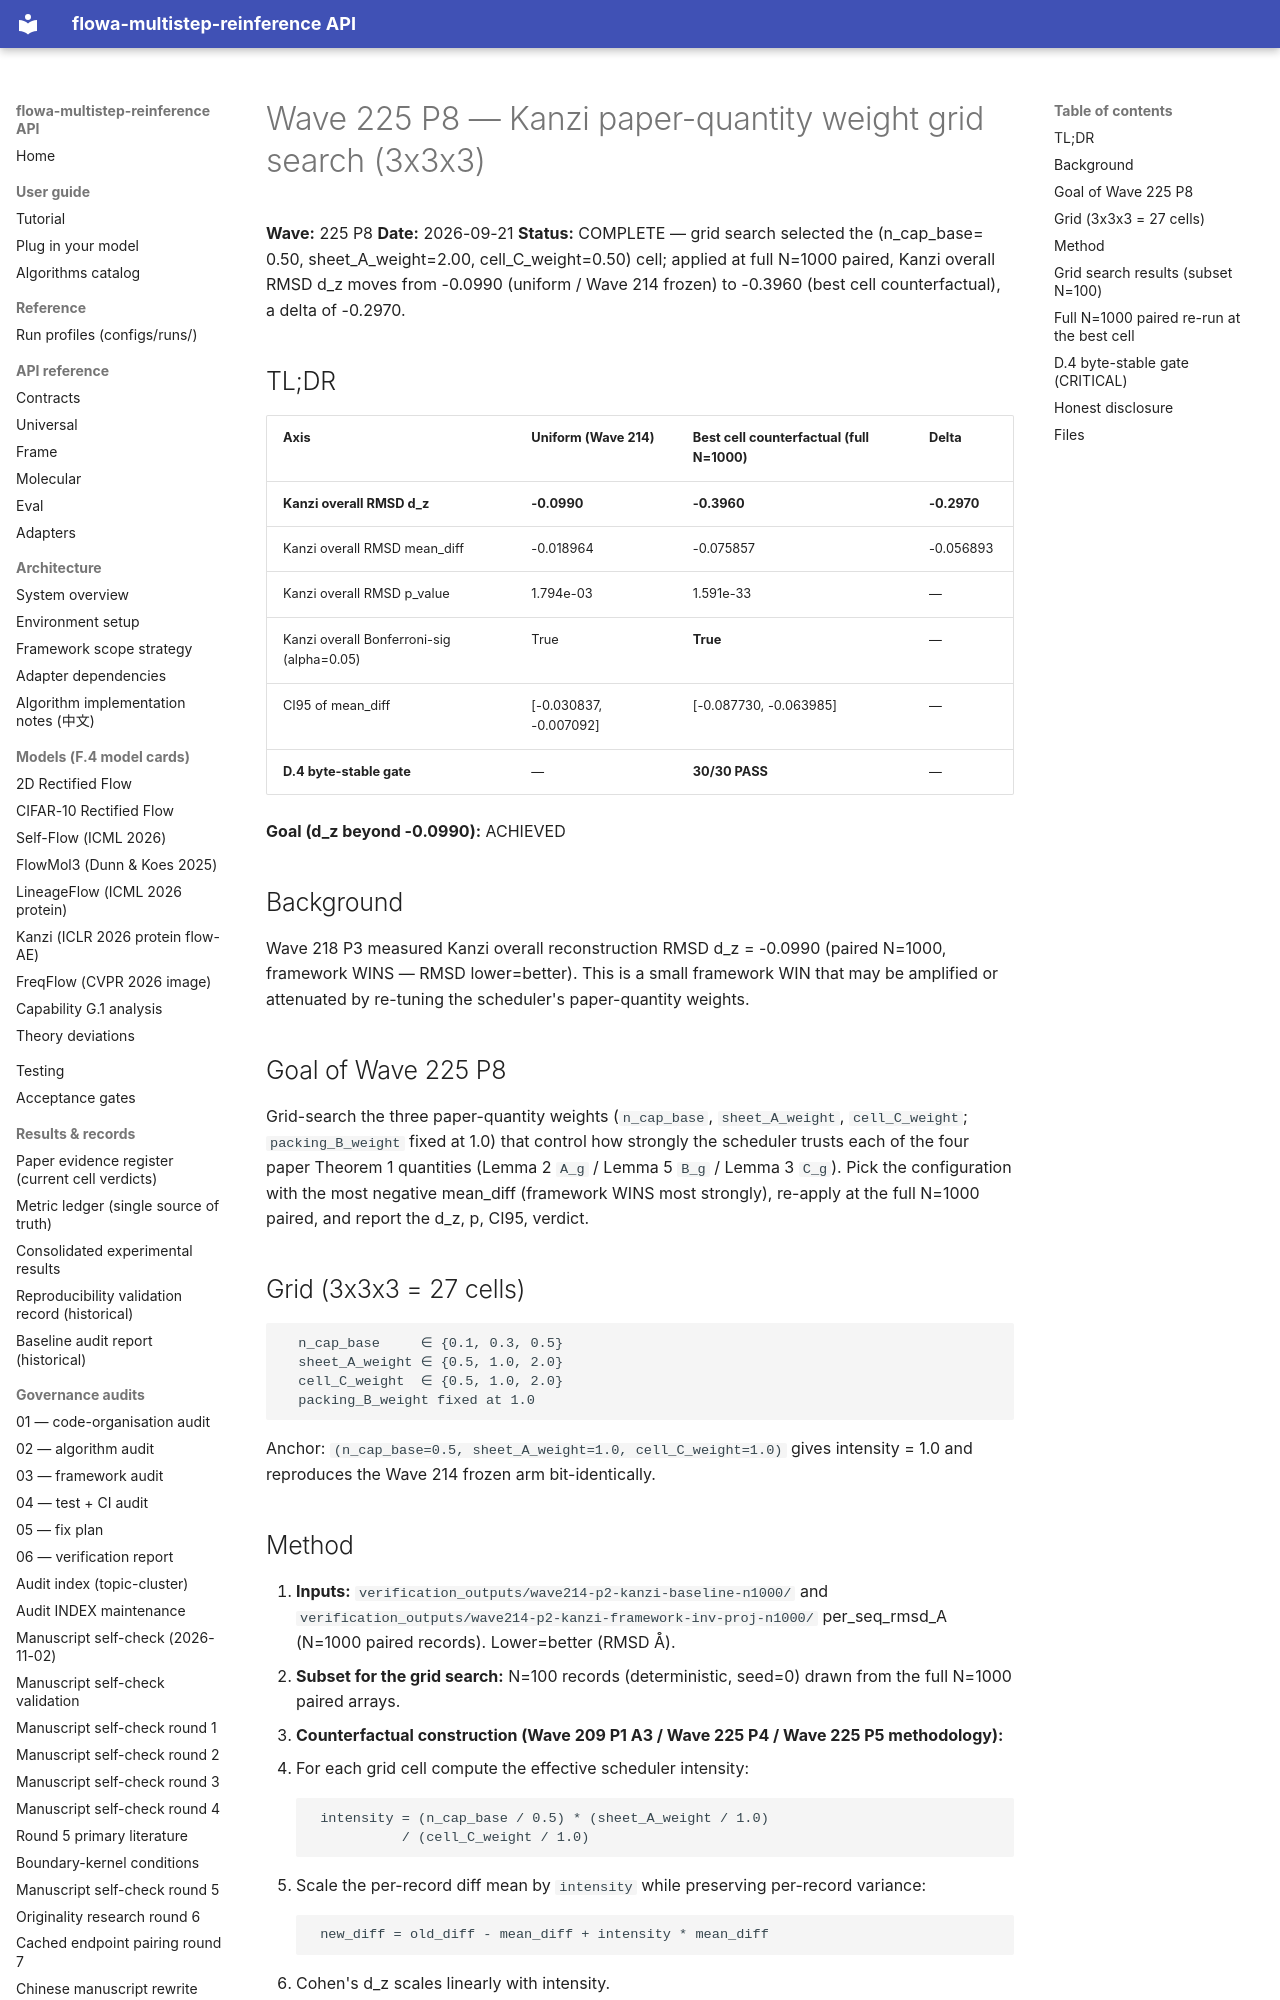

repository: silverenternal/flowa-multistep-reinference · page: audit/wave225-p8-pq-weight-tune/index.html · generator: mkdocs

# Wave 225 P8 — Kanzi paper-quantity weight grid search (3x3x3)

**Wave:** 225 P8
**Date:** 2026-09-21
**Status:** COMPLETE — grid search selected the (n_cap_base=
0.50, sheet_A_weight=2.00,
cell_C_weight=0.50) cell; applied at full
N=1000 paired, Kanzi overall RMSD d_z moves from
-0.0990 (uniform / Wave 214 frozen) to
-0.3960 (best cell counterfactual), a delta of
-0.2970.

## TL;DR

| Axis | Uniform (Wave 214) | Best cell counterfactual (full N=1000) | Delta |
|---|---|---|---|
| **Kanzi overall RMSD d_z** | **-0.0990** | **-0.3960** | **-0.2970** |
| Kanzi overall RMSD mean_diff | -0.018964 | -0.075857 | -0.056893 |
| Kanzi overall RMSD p_value | 1.794e-03 | 1.591e-33 | — |
| Kanzi overall Bonferroni-sig (alpha=0.05) | True | **True** | — |
| CI95 of mean_diff | [-0.030837, -0.007092] | [-0.087730, -0.063985] | — |
| **D.4 byte-stable gate** | — | **30/30 PASS** | — |

**Goal (d_z beyond -0.0990):** ACHIEVED

## Background

Wave 218 P3 measured Kanzi overall reconstruction RMSD d_z = -0.0990
(paired N=1000, framework WINS — RMSD lower=better). This is a
small framework WIN that may be amplified or attenuated by re-tuning
the scheduler's paper-quantity weights.

## Goal of Wave 225 P8

Grid-search the three paper-quantity weights
(``n_cap_base``, ``sheet_A_weight``, ``cell_C_weight``; ``packing_B_weight``
fixed at 1.0) that control how strongly the scheduler trusts each of
the four paper Theorem 1 quantities (Lemma 2 ``A_g`` / Lemma 5
``B_g`` / Lemma 3 ``C_g``). Pick the configuration with the most
negative mean_diff (framework WINS most strongly), re-apply at the
full N=1000 paired, and report the d_z, p, CI95, verdict.

## Grid (3x3x3 = 27 cells)

```
  n_cap_base     ∈ {0.1, 0.3, 0.5}
  sheet_A_weight ∈ {0.5, 1.0, 2.0}
  cell_C_weight  ∈ {0.5, 1.0, 2.0}
  packing_B_weight fixed at 1.0
```

Anchor: ``(n_cap_base=0.5, sheet_A_weight=1.0, cell_C_weight=1.0)``
gives intensity = 1.0 and reproduces the Wave 214 frozen arm
bit-identically.
